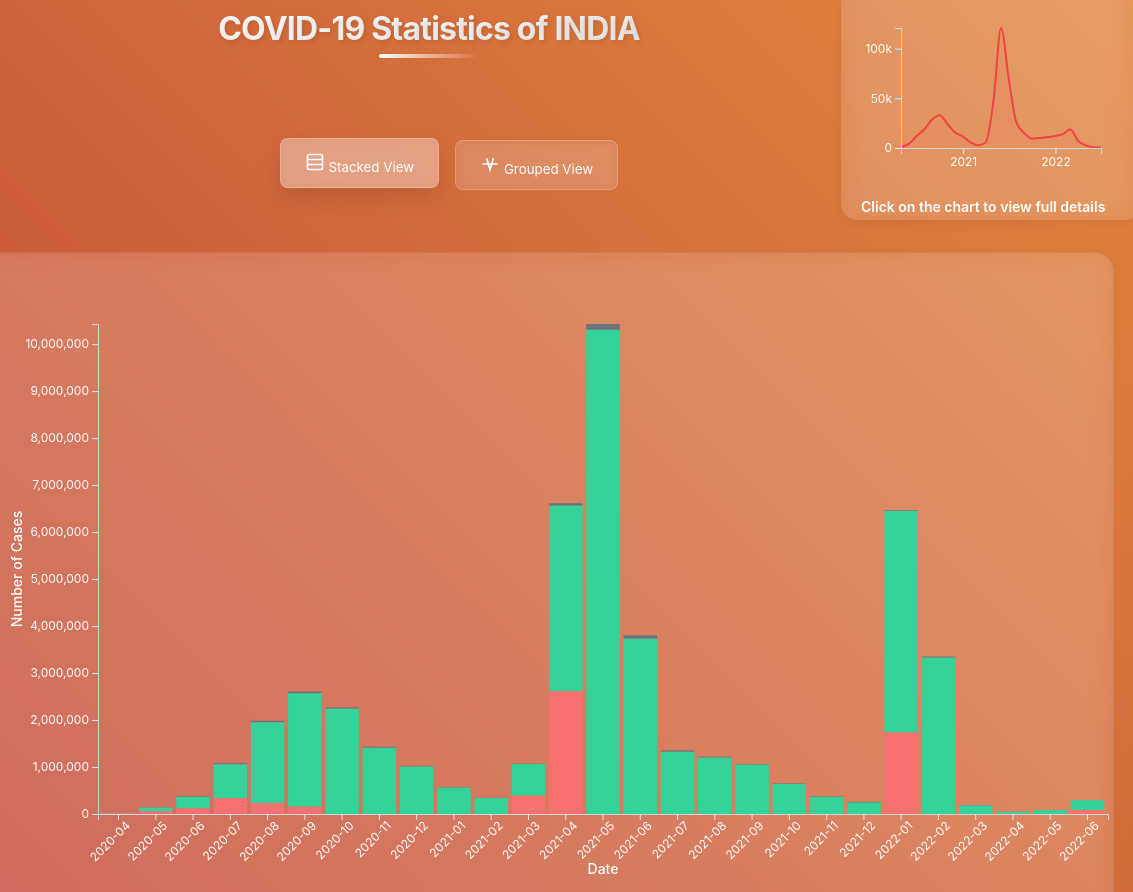
D3 v7 page, settled after 480 driven frames (8 s of simulated time); the page loaded 1 data file(s).


// ── JS/q2_2.js
d3.csv("archive/q2_2.csv").then(function(rawData) {
    const processData = (data) => {
        return data.map(d => ({
            date: d.date.trim(),
            confirmed: +d.confirmed,
            cured: +d.cured,
            deaths: +d.deaths,
            active: Math.max(0, +d.active) 
        }));
    };

    const calculateMonthlyData = (data) => {
        data.sort((a, b) => new Date(a.date) - new Date(b.date));
        const monthlyData = [];
        for (let i = 1; i < data.length; i++) {
            const current = data[i];
            const previous = data[i - 1];
            monthlyData.push({
                date: current.date,
                confirmed: Math.max(0, current.confirmed - previous.confirmed),
                cured: Math.max(0, current.cured - previous.cured),
                deaths: Math.max(0, current.deaths - previous.deaths),
                active: Math.max(0, current.active - previous.active)
            });
        }
        return monthlyData;
    };

    const createDeathsChart = (data, container, isFullSize) => {
        const margin = isFullSize 
            ? { top: 60, right: 40, bottom: 60, left: 80 }
            : { top: 20, right: 20, bottom: 30, left: 40 };
        
        const width = isFullSize ? 1200 : 200;
        const height = isFullSize ? 600 : 120;

        d3.select(container).html('');

        const svg = d3.select(container)
            .append('svg')
            .attr('width', width + margin.left + margin.right)
            .attr('height', height + margin.top + margin.bottom)
            .append('g')
            .attr('transform', `translate(${margin.left},${margin.top})`);

        const x = d3.scaleTime()
            .domain(d3.extent(data, d => new Date(d.date)))
            .range([0, width]);

        const y = d3.scaleLinear()
            .domain([0, d3.max(data, d => d.deaths)])
            .range([height, 0]);

        if (isFullSize) {
            svg.append('g')
                .attr('class', 'grid')
                .attr('transform', `translate(0,${height})`)
                .style('stroke-dasharray', '3,3')
                .style('opacity', 0.15)

                .call(d3.axisBottom(x)
                    .ticks(10)
                    .tickSize(-height)
                    .tickFormat(''));

            svg.append('g')
                .attr('class', 'grid')
                .style('stroke-dasharray', '3,3')
                .style('opacity', 0.15)
                .call(d3.axisLeft(y)
                    .ticks(10)
                    .tickSize(-width)
                    .tickFormat(''));
        }

        const area = d3.area()
            .x(d => x(new Date(d.date)))
            .y0(height)
            .y1(d => y(d.deaths))
            .curve(d3.curveMonotoneX);

        const areaPath = svg.append('path')
            .datum(data)
            .attr('fill', 'rgba(248, 113, 113, 0.1)')
            .attr('d', area);

        if (!isFullSize) {
            const totalLength = areaPath.node().getTotalLength();
            areaPath
                .attr("stroke-dasharray", totalLength + " " + totalLength)
                .attr("stroke-dashoffset", totalLength)
                .transition()
                .duration(2000)
                .ease(d3.easeLinear)
                .attr("stroke-dashoffset", 0);
        }

        const line = d3.line()
            .x(d => x(new Date(d.date)))
            .y(d => y(d.deaths))
            .curve(d3.curveMonotoneX);

        const path = svg.append('path')
            .datum(data)
            .attr('fill', 'none')
            .attr('stroke', '#ef4444')
            .attr('stroke-width', isFullSize ? 3 : 2)
            .attr('d', line);

        const totalLength = path.node().getTotalLength();
        path
            .attr("stroke-dasharray", totalLength + " " + totalLength)
            .attr("stroke-dashoffset", totalLength)
            .transition()
            .duration(2000)
            .ease(d3.easeLinear)
            .attr("stroke-dashoffset", 0);

        if (isFullSize) {
            svg.selectAll('.dot')
                .data(data)
                .enter()
                .append('circle')
                .attr('class', 'dot')
                .attr('cx', d => x(new Date(d.date)))
                .attr('cy', d => y(d.deaths))
                .attr('r', 0) 
                .attr('fill', '#ffffff')
                .transition() 
                .duration(1000)
                .delay((d, i) => i * 50)
                .attr('r', 4) 
                .on('end', function() {
                    d3.select(this)
                        .on('mouseover', function(event, d) {
                            d3.select(this)
                                .transition()
                                .duration(200)
                                .attr('r', 6);
                            
                            const tooltip = d3.select('body')
                                .append('div')
                                .attr('class', 'tooltip')
                                .style('opacity', 0);
                            
                            tooltip.transition()
                                .duration(200)
                                .style('opacity', 1);
                            
                            tooltip.html(`
                                <div class="tooltip-label">Date</div>
                                <div class="tooltip-value">${d.date}</div>
                                <div class="tooltip-label">Deaths</div>
                                <div class="tooltip-value">${d3.format(",")(d.deaths)}</div>
                            `)
                                .style('left', (event.pageX + 10) + 'px')
                                .style('top', (event.pageY - 28) + 'px');
                        })
                        .on('mouseout', function() {
                            d3.select(this)
                                .transition()
                                .duration(200)
                                .attr('r', 4);
                            
                            d3.selectAll('.tooltip').remove();
                        });
                });


            svg.append('g')
                .attr('transform', `translate(0,${height})`)
                .call(d3.axisBottom(x)
                    .ticks(10)
                    .tickFormat(d3.timeFormat('%Y-%m')))
                .style('opacity', 0)
                .transition()
                .duration(1000)
                .style('opacity', 1)
                .selectAll('text')
                .style('fill', '#ffffff');

            svg.append('g')
                .call(d3.axisLeft(y)
                    .ticks(10)
                    .tickFormat(d3.format(',d')))
                .style('opacity', 0)
                .transition()
                .duration(1000)
                .style('opacity', 1)
                .selectAll('text')
                .style('fill', '#ffffff');

            svg.append('text')
                .attr('x', width / 2)
                .attr('y', -30)
                .attr('class', 'axis-label')
                .attr('text-anchor', 'middle')
                .style('font-size', '20px')
                .style('font-weight', 'bold')
                .text('COVID-19 Deaths Over Time')
                .style('opacity', 0)
                .style('fill', '#ffffff')
                .transition()
                .duration(1000)
                .style('opacity', 1);

            svg.append('text')
                .attr('transform', 'rotate(-90)')
                .attr('y', -margin.left + 20)
                .attr('x', -height / 2)
                .attr('dy', '1em')
                .attr('class', 'axis-label')
                .attr('text-anchor', 'middle')
                .text('Number of Deaths')
                .style('opacity', 0)
                .transition()
                .style('fill', '#ffffff')
                .duration(1000)
                .style('opacity', 1);

            svg.append('text')
                .attr('x', width / 2)
                .attr('y', height + margin.bottom - 10)
                .attr('class', 'axis-label')
                .attr('text-anchor', 'middle')
                .text('Date')
                .style('opacity', 0)
                .style('fill', '#ffffff')
                .transition()
                .duration(1000)
                .style('opacity', 1);
        } else {
            svg.append('g')
                .attr('transform', `translate(0,${height})`)
                .call(d3.axisBottom(x)
                    .ticks(3)
                    .tickFormat(d3.timeFormat('%Y')))
                .selectAll('text')
                .style('fill', '#ffffff');

            svg.append('g')
                .call(d3.axisLeft(y)
                    .ticks(3)
                    .tickFormat(d3.format('.0s')))
                .selectAll('text')
                .style('fill', '#ffffff');    
        }
    };

    const createMainChart = (data) => {
        const margin = { top: 40, right: 100, bottom: 70, left: 90 };
        const width = 1200 - margin.left - margin.right;
        const height = 600 - margin.top - margin.bottom;

        d3.select('#main-chart').html('');

        const svg = d3.select('#main-chart')
            .append('svg')
            .attr('width', width + margin.left + margin.right)
            .attr('height', height + margin.top + margin.bottom)
            .append('g')
            .attr('transform', `translate(${margin.left},${margin.top})`);

        const tooltip = d3.select('body')
            .append('div')
            .attr('class', 'tooltip')
            .style('opacity', 0);

        const keys = ['active', 'cured', 'deaths'];
        const stack = d3.stack().keys(keys);
        const stackedData = stack(data);

        const x = d3.scaleBand()
            .domain(data.map(d => d.date))
            .range([0, width])
            .padding(0.1);

        const y = d3.scaleLinear()
            .domain([0, d3.max(stackedData[stackedData.length - 1], d => d[1])])
            .range([height, 0]);

        const color = d3.scaleOrdinal()
            .domain(keys)
            .range(['#f87171', '#34d399', '#6b7280']);

        const updateChart = (type) => {
            svg.selectAll('.layer')
                .transition()
                .duration(500)
                .style('opacity', 0)
                .remove();

            if (type === 'stacked') {
                const layers = svg.selectAll('g.layer')
                    .data(stackedData)
                    .enter()
                    .append('g')
                    .attr('class', 'layer')
                    .style('fill', d => color(d.key));

                layers.selectAll('rect')
                    .data(d => d)
                    .enter()
                    .append('rect')
                    .attr('x', d => x(d.data.date))
                    .attr('y', height)
                    .attr('height', 0) 
                    .attr('width', x.bandwidth())
                    .transition()
                    .duration(1000)
                    .delay((d, i) => i * 10)
                    .attr('y', d => y(d[1]))
                    .attr('height', d => y(d[0]) - y(d[1]));

                layers.selectAll('rect')
                    .on('mouseover', function(event, d) {
                        const key = d3.select(this.parentNode).datum().key;
                        d3.select(this)
                            .transition()
                            .duration(200)
                            .style('opacity', 1);

                        tooltip.transition()
                            .duration(200)
                            .style('opacity', 1);
                        
                        tooltip.html(`
                            <div class="tooltip-label">Date</div>
                            <div class="tooltip-value">${d.data.date}</div>
                            <div class="tooltip-label">${key}</div>
                            <div class="tooltip-value">${d3.format(",")(Math.round(d[1] - d[0]))}</div>
                        `)
                            .style('left', (event.pageX + 10) + 'px')
                            .style('top', (event.pageY - 28) + 'px');
                    })
                    .on('mouseout', function() {
                        d3.select(this)
                            .transition()
                            .duration(200)
                            .style('opacity', 1);

                        tooltip.transition()
                            .duration(500)
                            .style('opacity', 0);
                    });
            } else {
                const x1 = d3.scaleBand()
                    .domain(keys)
                    .range([0, x.bandwidth()])
                    .padding(0.05);

                const groups = svg.selectAll('g.date')
                    .data(data)
                    .enter()
                    .append('g')
                    .attr('class', 'date')
                    .attr('transform', d => `translate(${x(d.date)},0)`);

                groups.selectAll('rect')
                    .data(d => keys.map(key => ({ key, value: d[key] })))
                    .enter()
                    .append('rect')
                    .attr('x', d => x1(d.key))
                    .attr('y', height)
                    .attr('width', x1.bandwidth())
                    .attr('height', 0)
                    .attr('fill', d => color(d.key))
                    .transition()
                    .duration(1000)
                    .delay((d, i) => i * 50)
                    .attr('y', d => y(d.value))
                    .attr('height', d => height - y(d.value));

                groups.selectAll('rect')
                    .on('mouseover', function(event, d) {
                        d3.select(this)
                            .transition()
                            .duration(200)
                            .style('opacity', 1);

                        tooltip.transition()
                            .duration(200)
                            .style('opacity', 1);

                        tooltip.html(`
                            <div class="tooltip-label">${d.key}</div>
                            <div class="tooltip-value">${d3.format(",")(Math.round(d.value))}</div>
                        `)
                            .style('left', (event.pageX + 10) + 'px')
                            .style('top', (event.pageY - 28) + 'px');
                    })
                    .on('mouseout', function() {
                        d3.select(this)
                            .transition()
                            .duration(200)
                            .style('opacity', 1);

                        tooltip.transition()
                            .duration(500)
                            .style('opacity', 0);
                    });
            }
        };

        svg.append('g')
            .attr('transform', `translate(0,${height})`)
            .call(d3.axisBottom(x)
                .tickFormat(d => d.slice(0, 7)))
            .selectAll('text')
            .attr('transform', 'rotate(-45)')
            .style('text-anchor', 'end')
            .style('opacity', 0)
            .transition()
            .style('fill', '#ffffff')
            .duration(1000)
            .style('opacity', 1);

        svg.append('g')
            .call(d3.axisLeft(y)
                .tickFormat(d3.format(',d')))
            .style('opacity', 0)
            .transition()
            .duration(1000)
            .style('opacity', 1)
            .selectAll('text')
            .style('fill', '#ffffff');

        svg.append('text')
            .attr('transform', 'rotate(-90)')
            .attr('y', 0 - margin.left)
            .attr('x', 0 - (height / 2))
            .attr('dy', '1em')
            .attr('class', 'axis-label')
            .attr('text-anchor', 'middle')
            .text('Number of Cases')
            .style('opacity', 0)
            .style('fill', '#ffffff')
            .transition()
            .duration(1000)
            .style('opacity', 1);

        svg.append('text')
            .attr('transform', `translate(${width/2}, ${height + margin.bottom - 10})`)
            .attr('class', 'axis-label')
            .attr('text-anchor', 'middle')
            .text('Date')
            .style('opacity', 0)
            .style('fill', '#ffffff')
            .transition()
            .duration(1000)
            .style('opacity', 1);

        updateChart('stacked');

        d3.selectAll('.btn').on('click', function() {
            const type = this.getAttribute('data-type');
            d3.selectAll('.btn').classed('active', false);
            d3.select(this).classed('active', true);
            updateChart(type);
        });
    };

    const processedData = processData(rawData);
    const monthlyData = calculateMonthlyData(processedData);
    
    createMainChart(monthlyData);
    createDeathsChart(monthlyData, '#small-deaths-chart', false);

    const modal = document.getElementById('deaths-modal');
    const preview = document.getElementById('deaths-preview');
    const closeBtn = document.querySelector('.close-button');

    preview.onclick = function() {
        modal.style.display = 'flex';
        createDeathsChart(monthlyData, '#full-deaths-chart', true);
    };

    closeBtn.onclick = function() {
        modal.style.display = 'none';
    };

    window.onclick = function(event) {
        if (event.target === modal) {
            modal.style.display = 'none';
        }
    };
});

### data: archive/q2_2.csv
date, confirmed, active, cured, deaths
2020-03-31, 1359, 1200, 124, 35
2020-04-30, 33050, 23651, 8325, 1074
2020-05-31, 176652, 84504, 86984, 5164
2020-06-30, 559836, 208121, 334822, 16893
2020-07-31, 1638870, 545318, 1057805, 35747
2020-08-31, 3621245, 781975, 2774801, 64469
2020-09-30, 6225763, 940441, 5187825, 97497
2020-10-31, 8137119, 582649, 7432829, 121641
2020-11-30, 9431691, 446952, 8847600, 137139
2020-12-31, 10266674, 257656, 9860280, 148738
2021-01-31, 10746183, 168784, 10423125, 154274
2021-02-27, 11079979, 159590, 10763451, 156938
2021-03-31, 12149335, 552566, 11434301, 162468
2021-04-30, 18762976, 3170228, 15384418, 208330
2021-05-31, 28047534, 2026092, 25692342, 329100
2021-06-30, 30362848, 537064, 29427330, 398454
2021-07-31, 31575929, 396745, 30755519, 423665
2021-08-31, 32768880, 370640, 31959680, 438560
2021-09-30, 33739980, 277020, 33014898, 448062
2021-10-31, 34273300, 159272, 33655842, 458186
2021-11-30, 34587822, 100543, 34018299, 468980
2021-12-31, 34838804, 91361, 34266363, 481080
2022-01-31, 41302440, 1831268, 38976122, 495050
2022-02-28, 42924130, 102601, 42307686, 513843
2022-03-31, 43024440, 14266, 42489004, 521170
2022-04-30, 43075864, 18684, 42533377, 523803
2022-05-31, 43158087, 17883, 42615574, 524630
2022-06-30, 43452164, 104555, 42822493, 525116